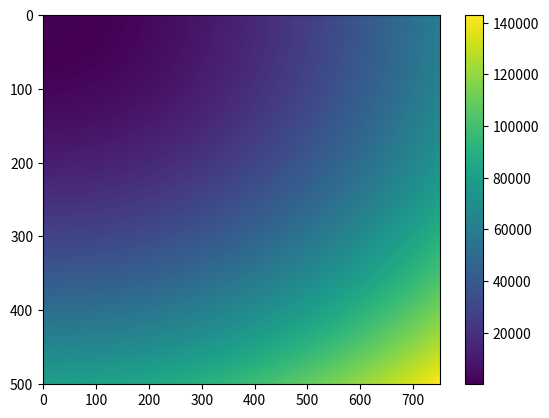

Here is the Python script that generated this plot:
#!/usr/bin/python3

import numpy as np
import matplotlib.pyplot as plt
from mpl_toolkits.axes_grid1 import make_axes_locatable

vz = 1000.0
t = 10.0
tr = 0.5*t
ma = 0.5/t
ma = (ma*vz)/(vz+ma*tr**2)
mu = vz+6*t
dels = 25.0
kf = np.sqrt(2*ma*mu)
delp = (dels*tr*kf)/(2*vz*mu)
a = 2e1

nj = 751
nk = 501
j = np.arange(0,nj,1)
k = np.arange(0,nk,1)
J, K = np.meshgrid(j,k)
lsq = J**2/9 + K**2/3


lf = 2*np.pi/(a*kf)
En = np.matrix(np.real(mu*np.sqrt(1+lf**4*lsq**2 - lf**2*(2+(lf*delp/kf)**2)*lsq+0.j)))

plt.imshow(En, aspect='auto')
plt.colorbar()
plt.show()
plt.close()
